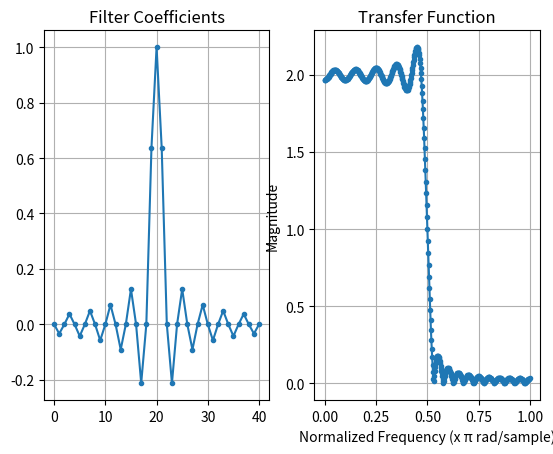

Python code for this plot:
import numpy as np
import matplotlib.pyplot as plt
import scipy.signal as sp

x = np.arange(-10, 10.1, 0.5)
b = np.sinc(x)

plt.figure()

a = np.array([1.])

w, H = sp.freqz(b, a, worN=512, whole=False)
f = w / np.pi

plt.subplot(1, 2, 1)
plt.plot(b, '.-')
plt.title('Filter Coefficients')
plt.grid(True)

plt.subplot(1, 2, 2)
plt.plot(f, abs(H), '.-')
plt.title('Transfer Function')
plt.xlabel('Normalized Frequency (x π rad/sample)')
plt.ylabel('Magnitude')
plt.grid(True)

plt.show()
